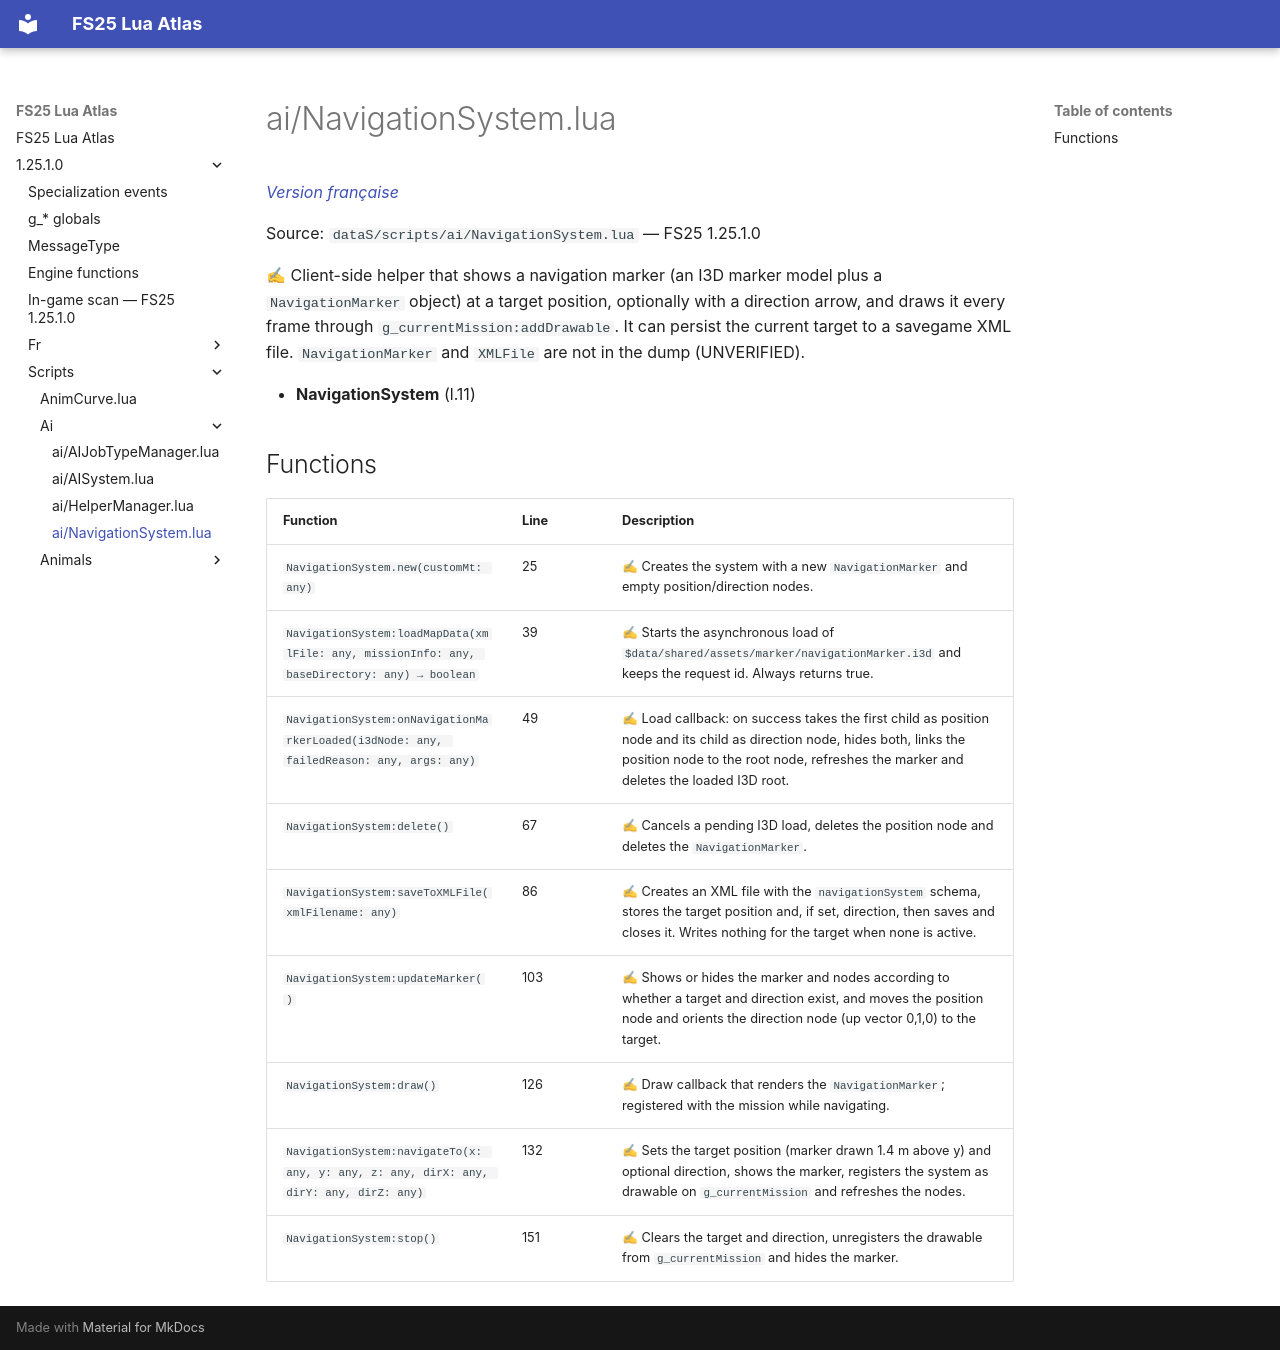

repository: Tim0219800/fs25-lua-atlas · page: 1.25.1.0/scripts/ai/NavigationSystem.html · generator: mkdocs

# ai/NavigationSystem.lua

*[Version française](../../fr/scripts/ai/NavigationSystem.md)*

Source: `dataS/scripts/ai/NavigationSystem.lua` — FS25 1.25.1.0

✍ Client-side helper that shows a navigation marker (an I3D marker model plus a `NavigationMarker` object) at a target position, optionally with a direction arrow, and draws it every frame through `g_currentMission:addDrawable`. It can persist the current target to a savegame XML file. `NavigationMarker` and `XMLFile` are not in the dump (UNVERIFIED).

- **NavigationSystem** (l.11)

## Functions

| Function | Line | Description |
|---|---|---|
| `NavigationSystem.new(customMt: any)` | 25 | ✍ Creates the system with a new `NavigationMarker` and empty position/direction nodes. |
| `NavigationSystem:loadMapData(xmlFile: any, missionInfo: any, baseDirectory: any) → boolean` | 39 | ✍ Starts the asynchronous load of `$data/shared/assets/marker/navigationMarker.i3d` and keeps the request id. Always returns true. |
| `NavigationSystem:onNavigationMarkerLoaded(i3dNode: any, failedReason: any, args: any)` | 49 | ✍ Load callback: on success takes the first child as position node and its child as direction node, hides both, links the position node to the root node, refreshes the marker and deletes the loaded I3D root. |
| `NavigationSystem:delete()` | 67 | ✍ Cancels a pending I3D load, deletes the position node and deletes the `NavigationMarker`. |
| `NavigationSystem:saveToXMLFile(xmlFilename: any)` | 86 | ✍ Creates an XML file with the `navigationSystem` schema, stores the target position and, if set, direction, then saves and closes it. Writes nothing for the target when none is active. |
| `NavigationSystem:updateMarker()` | 103 | ✍ Shows or hides the marker and nodes according to whether a target and direction exist, and moves the position node and orients the direction node (up vector 0,1,0) to the target. |
| `NavigationSystem:draw()` | 126 | ✍ Draw callback that renders the `NavigationMarker`; registered with the mission while navigating. |
| `NavigationSystem:navigateTo(x: any, y: any, z: any, dirX: any, dirY: any, dirZ: any)` | 132 | ✍ Sets the target position (marker drawn 1.4 m above y) and optional direction, shows the marker, registers the system as drawable on `g_currentMission` and refreshes the nodes. |
| `NavigationSystem:stop()` | 151 | ✍ Clears the target and direction, unregisters the drawable from `g_currentMission` and hides the marker. |
